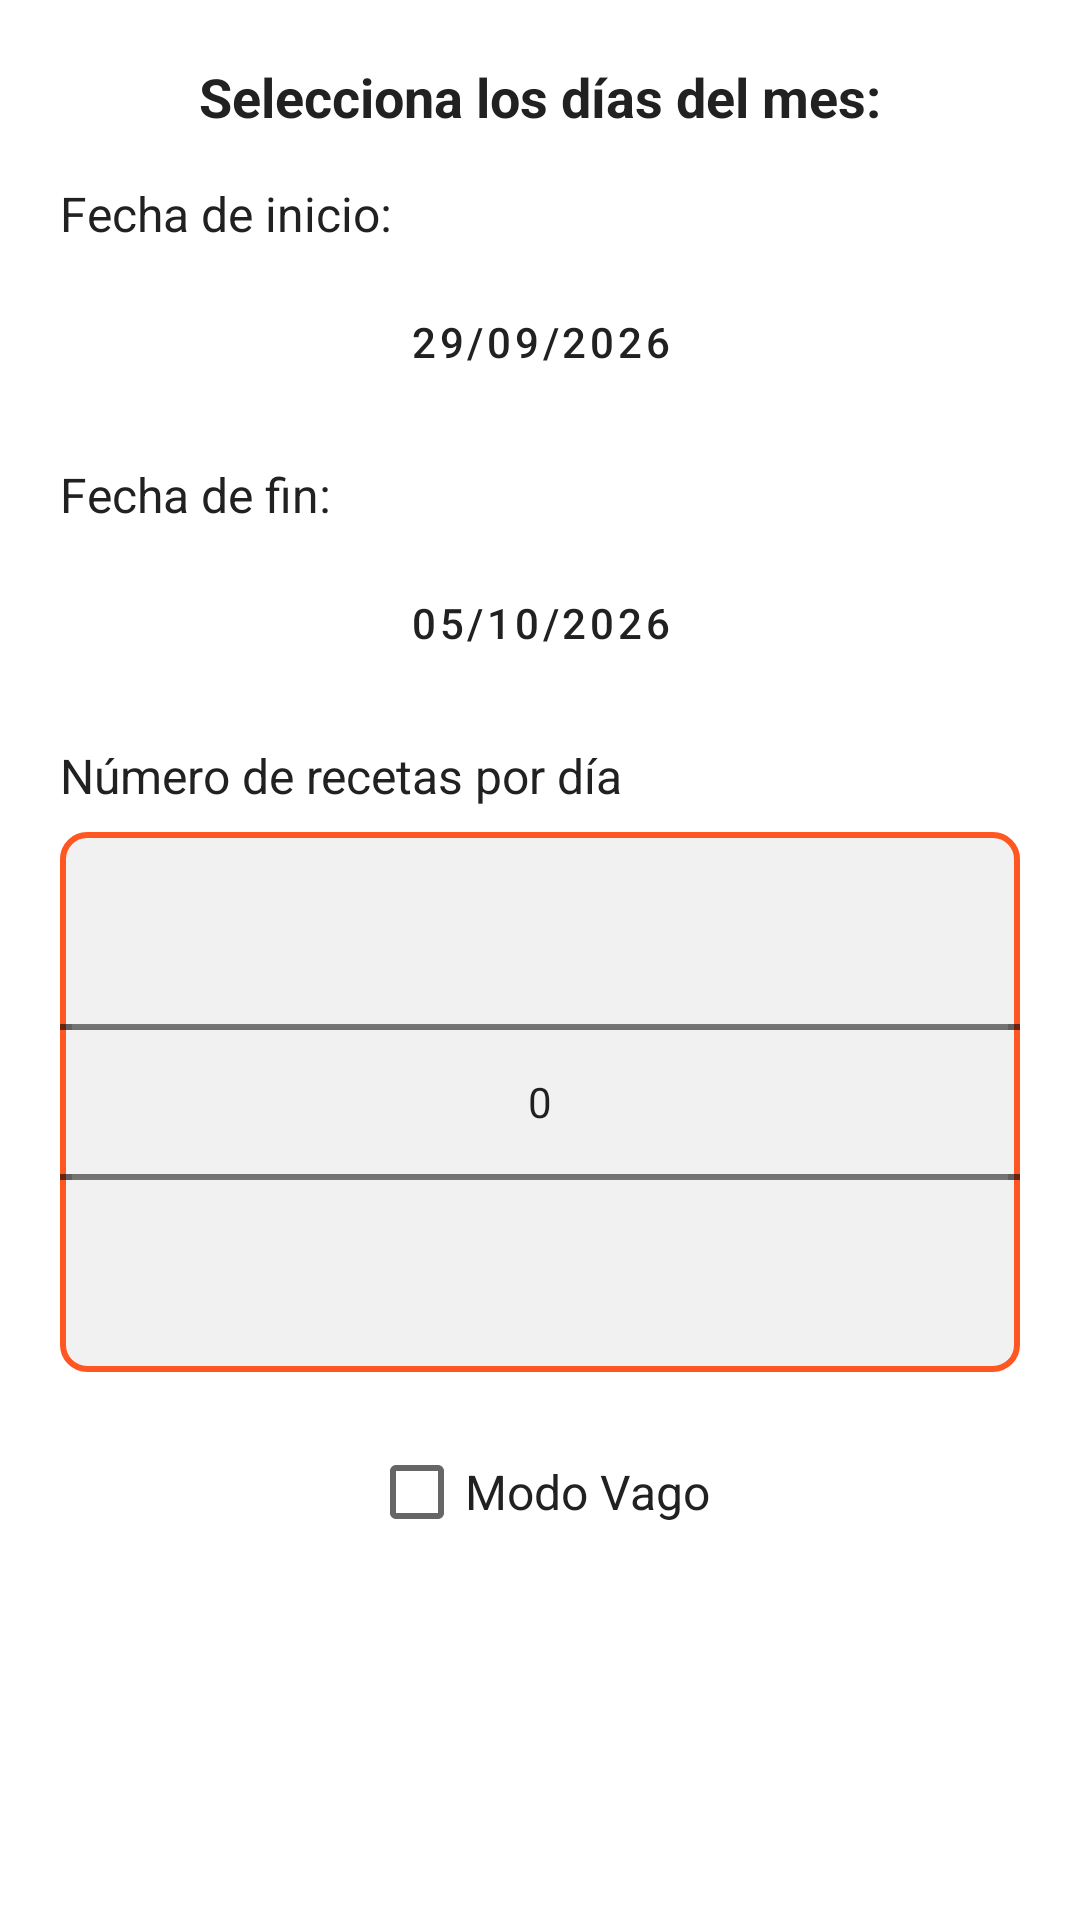

Android layout source for this screen:
<!-- AndroidManifest.xml: application theme Theme.RecetApp -->
<!-- res/layout/dialog_calendar_refill.xml -->
<?xml version="1.0" encoding="utf-8"?>
<LinearLayout xmlns:android="http://schemas.android.com/apk/res/android"
    xmlns:tools="http://schemas.android.com/tools"
    android:layout_width="match_parent"
    android:layout_height="wrap_content"
    android:orientation="vertical"
    android:padding="20dp"
    android:gravity="center_horizontal">

    
    <TextView
        android:layout_width="wrap_content"
        android:layout_height="wrap_content"
        android:text="@string/selecciona_dias"
        android:textSize="18sp"
        android:textStyle="bold"
        android:textColor="@color/colorIcono"
        android:layout_marginBottom="16dp"
        android:gravity="center" />

    
    <LinearLayout
        android:layout_width="match_parent"
        android:layout_height="wrap_content"
        android:orientation="vertical"
        android:layout_marginBottom="16dp">

        <TextView
            android:layout_width="wrap_content"
            android:layout_height="wrap_content"
            android:text="@string/fecha_inicio"
            android:textSize="16sp"
            android:textColor="@color/colorIcono"
            android:layout_marginBottom="8dp" />

        <Button
            android:id="@+id/btnFechaInicio"
            android:layout_width="match_parent"
            android:layout_height="wrap_content"
            android:text="29/09/2026"
            style="?attr/materialButtonOutlinedStyle"
            android:textColor="@color/colorIcono"
            tools:ignore="HardcodedText" />
    </LinearLayout>

    
    <LinearLayout
        android:layout_width="match_parent"
        android:layout_height="wrap_content"
        android:orientation="vertical"
        android:layout_marginBottom="16dp">

        <TextView
            android:layout_width="wrap_content"
            android:layout_height="wrap_content"
            android:text="@string/fecha_fin"
            android:textSize="16sp"
            android:textColor="@color/colorIcono"
            android:layout_marginBottom="8dp" />

        <Button
            android:id="@+id/btnFechaFin"
            android:layout_width="match_parent"
            android:layout_height="wrap_content"
            android:text="05/10/2026"
            style="?attr/materialButtonOutlinedStyle"
            android:textColor="@color/colorIcono"
            tools:ignore="HardcodedText" />
    </LinearLayout>

    
    <LinearLayout
        android:layout_width="match_parent"
        android:layout_height="wrap_content"
        android:orientation="vertical">

        <TextView
            android:layout_width="wrap_content"
            android:layout_height="wrap_content"
            android:text="@string/numero_recetas"
            android:textSize="16sp"
            android:textColor="@color/colorIcono"
            android:layout_marginBottom="8dp" />

        <NumberPicker
            android:id="@+id/numberPickerRecetas"
            android:layout_width="match_parent"
            android:layout_height="wrap_content"
            android:background="@drawable/number_picker_background" />
    </LinearLayout>

    <CheckBox
        android:id="@+id/checkBoxLazyMode"
        android:layout_width="wrap_content"
        android:layout_height="wrap_content"
        android:layout_marginTop="16dp"
        android:text="@string/modo_vago"
        android:textColor="@color/colorIcono"
        android:textSize="16sp" />
</LinearLayout>
<!-- resources referenced by this layout -->
<resources>
  <color name="colorIcono">#212121</color>
  <!-- drawable number_picker_background (drawable) -->
  <?xml version="1.0" encoding="utf-8"?>
  <shape xmlns:android="http://schemas.android.com/apk/res/android">
      <solid android:color="@color/colorBackground" />
      <stroke android:width="2dp" android:color="@color/colorPrimary" />
      <corners android:radius="8dp" />
      <padding android:left="4dp" android:right="4dp" />
  </shape>
  <string name="fecha_fin">Fecha de fin:</string>
  <string name="fecha_inicio">Fecha de inicio:</string>
  <string name="modo_vago">Modo Vago</string>
  <string name="numero_recetas">Número de recetas por día</string>
  <string name="selecciona_dias">Selecciona los días del mes:</string>
  <style name="Theme.RecetApp" parent="Theme.MaterialComponents.DayNight.DarkActionBar">
          
          <item name="colorPrimary">@color/purple_500</item>
          <item name="colorPrimaryVariant">@color/purple_700</item>
          <item name="colorOnPrimary">@color/white</item>
          
          <item name="colorSecondary">@color/teal_200</item>
          <item name="colorSecondaryVariant">@color/teal_700</item>
          <item name="colorOnSecondary">@color/black</item>
          
          <item name="android:statusBarColor">?attr/colorPrimaryVariant</item>
          
      </style>
  <color name="colorBackground">#F1F1F1</color>
  <color name="colorPrimary">#FF5722</color>
  <!-- not gathered from this repository: default colours our renderer supplied (Android Studio template values) -->
  <color name="purple_500">#FF6200EE</color>
  <color name="purple_700">#FF3700B3</color>
  <color name="teal_200">#FF03DAC5</color>
  <color name="teal_700">#FF018786</color>
  <color name="black">#FF000000</color>
  <color name="white">#FFFFFFFF</color>
</resources>
